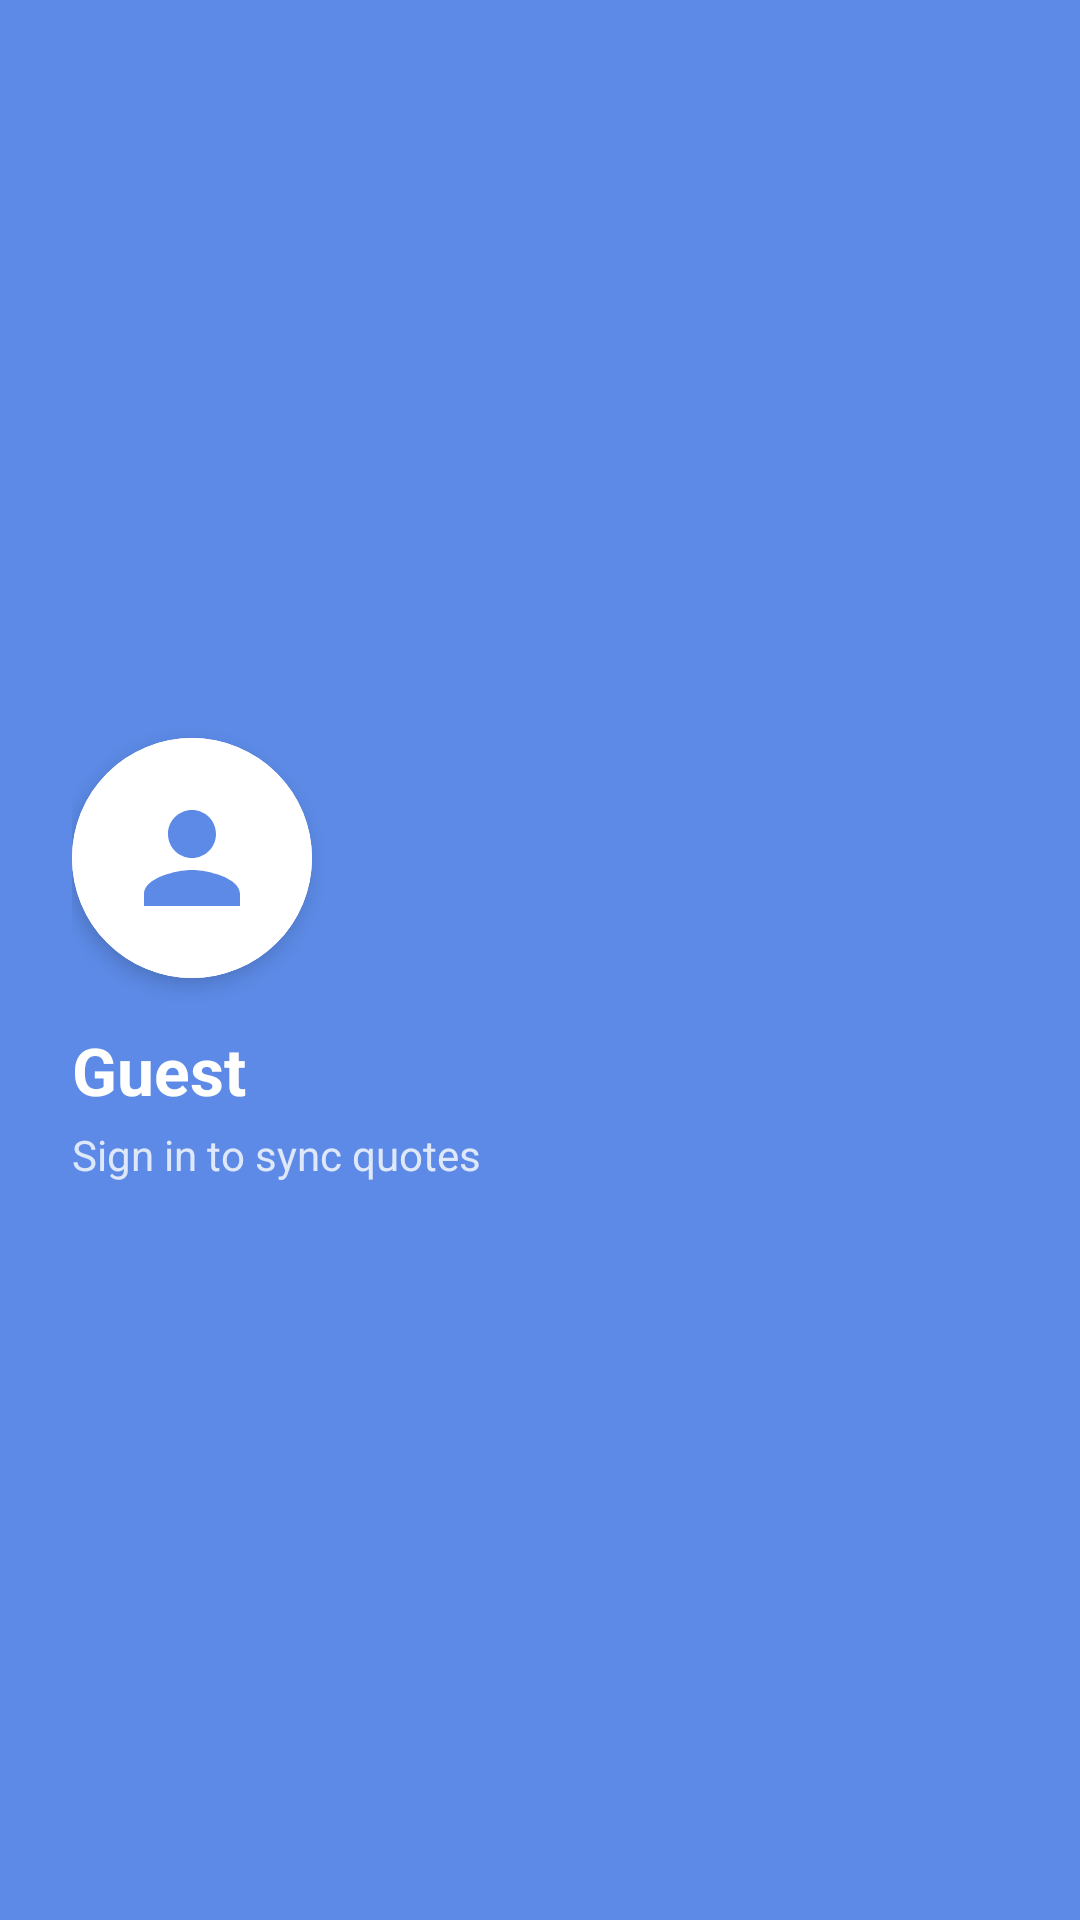

Reconstruct the res/layout file that produces this screen, plus the resources it refers to.
<!-- AndroidManifest.xml: application theme Theme.QuoteApp -->
<!-- res/layout/header_nav_drawer.xml -->
<?xml version="1.0" encoding="utf-8"?>
<androidx.constraintlayout.widget.ConstraintLayout xmlns:android="http://schemas.android.com/apk/res/android"
    xmlns:app="http://schemas.android.com/apk/res-auto"
    android:layout_width="match_parent"
    android:layout_height="200dp"
    android:background="?attr/colorPrimary"
    android:padding="24dp"
    android:theme="@style/ThemeOverlay.AppCompat.Dark">

    
    <com.google.android.material.card.MaterialCardView
        android:id="@+id/card_avatar"
        android:layout_width="80dp"
        android:layout_height="80dp"
        app:cardCornerRadius="40dp"
        app:strokeWidth="2dp"
        app:strokeColor="#FFFFFF"
        app:cardElevation="4dp"
        app:layout_constraintStart_toStartOf="parent"
        app:layout_constraintTop_toTopOf="parent"
        app:layout_constraintBottom_toTopOf="@id/tv_header_username"
        app:layout_constraintVertical_chainStyle="packed">

        <ImageView
            android:id="@+id/iv_header_avatar"
            android:layout_width="match_parent"
            android:layout_height="match_parent"
            android:scaleType="centerCrop"
            android:src="@drawable/ic_user_placeholder"
            android:padding="16dp"
            android:background="#FFFFFF"
            app:tint="?attr/colorPrimary"
            android:contentDescription="Avatar" />
    </com.google.android.material.card.MaterialCardView>

    <TextView
        android:id="@+id/tv_header_username"
        android:layout_width="wrap_content"
        android:layout_height="wrap_content"
        android:text="Guest"
        android:textSize="22sp"
        android:textStyle="bold"
        android:textColor="#FFFFFF"
        android:layout_marginTop="16dp"
        app:layout_constraintStart_toStartOf="parent"
        app:layout_constraintTop_toBottomOf="@id/card_avatar"
        app:layout_constraintBottom_toTopOf="@id/tv_header_email"/>

    <TextView
        android:id="@+id/tv_header_email"
        android:layout_width="wrap_content"
        android:layout_height="wrap_content"
        android:text="Sign in to sync quotes"
        android:textSize="14sp"
        android:textColor="#CCFFFFFF"
        android:layout_marginTop="4dp"
        app:layout_constraintStart_toStartOf="parent"
        app:layout_constraintTop_toBottomOf="@id/tv_header_username"
        app:layout_constraintBottom_toBottomOf="parent"/>

</androidx.constraintlayout.widget.ConstraintLayout>
<!-- resources referenced by this layout -->
<resources>
  <!-- drawable ic_user_placeholder (drawable) -->
  <vector xmlns:android="http://schemas.android.com/apk/res/android"
      android:width="24dp"
      android:height="24dp"
      android:viewportWidth="24"
      android:viewportHeight="24"
      android:tint="?attr/colorControlNormal">
      <path
          android:fillColor="#000000"
          android:pathData="M12,12c2.21,0 4,-1.79 4,-4s-1.79,-4 -4,-4 -4,1.79 -4,4 1.79,4 4,4zM12,14c-2.67,0 -8,1.34 -8,4v2h16v-2c0,-2.66 -5.33,-4 -8,-4z"/>
  </vector>
  <style name="Theme.QuoteApp" parent="Theme.Material3.DayNight.NoActionBar">
          
          <item name="colorPrimary">#5C8AE6</item>
          <item name="colorOnPrimary">#FFFFFF</item>
          <item name="colorSecondary">#2E5CB8</item>
          <item name="colorOnSecondary">#FFFFFF</item>
  
          
          <item name="android:statusBarColor">?attr/colorSurface</item>
          <item name="android:windowLightStatusBar">true</item> 
      </style>
</resources>
